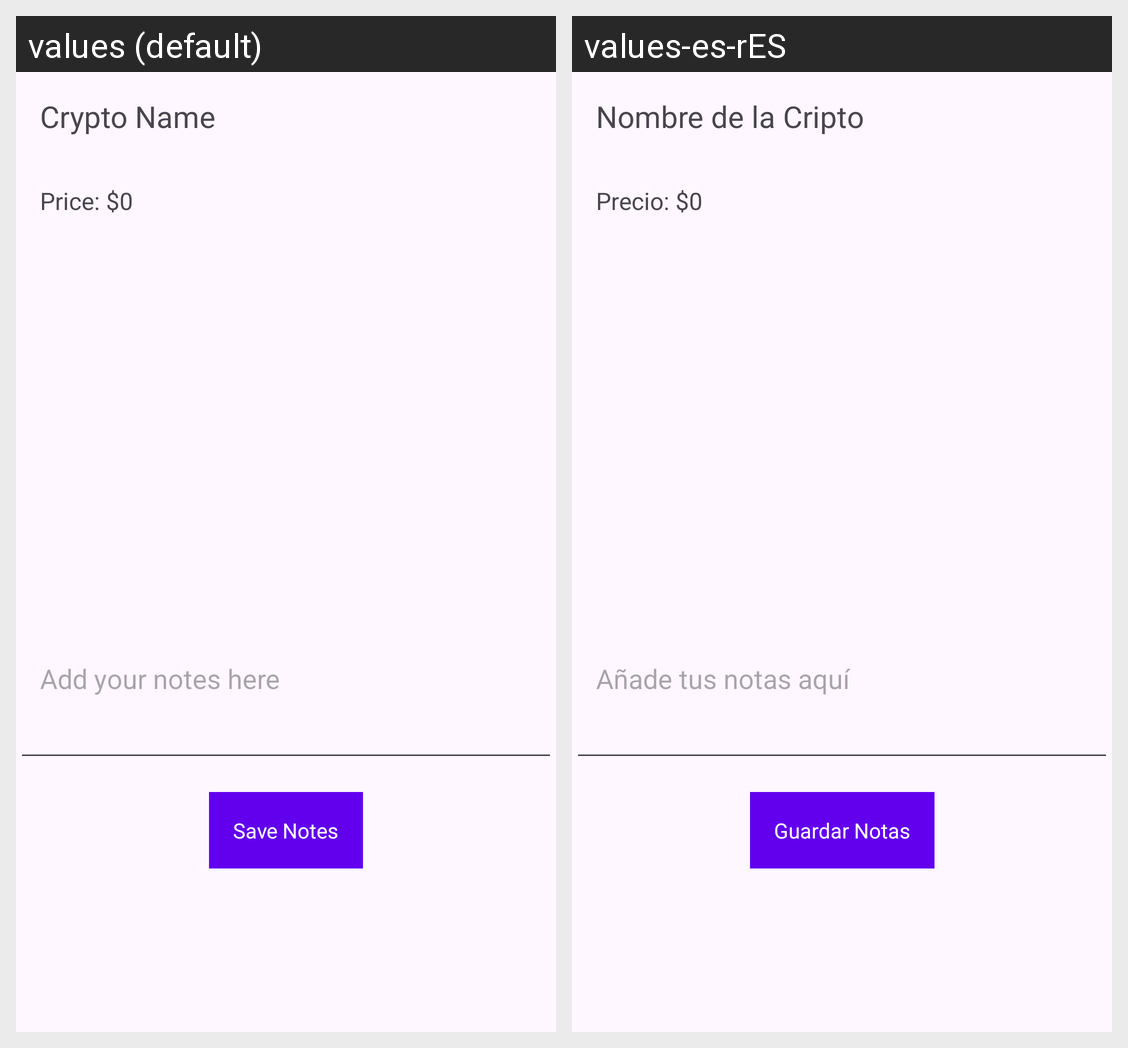

For this localized Android screen grid, give each drawn string resource with its value in every locale shown.
Android screen res/layout/fragment_detail_fav.xml rendered under 2 locales, left to right: values (default), values-es-rES. Device: Nexus 5 (rendered at 1080×1920; each locale shown at half size, 540×960, under a caption strip naming it); theme Base.Theme.Coinnect.
Strings drawn on this screen, with the default value and each locale's value (text and hints the layout hard-codes, and strings that could not be matched under every locale, appear in the picture but are not listed):

cryptoname
  values: Crypto Name
  values-es-rES: Nombre de la Cripto

price2
  values: Price: $0
  values-es-rES: Precio: $0

notascrypto
  values: Add your notes here
  values-es-rES: Añade tus notas aquí

btnguardar
  values: Save Notes
  values-es-rES: Guardar Notas
